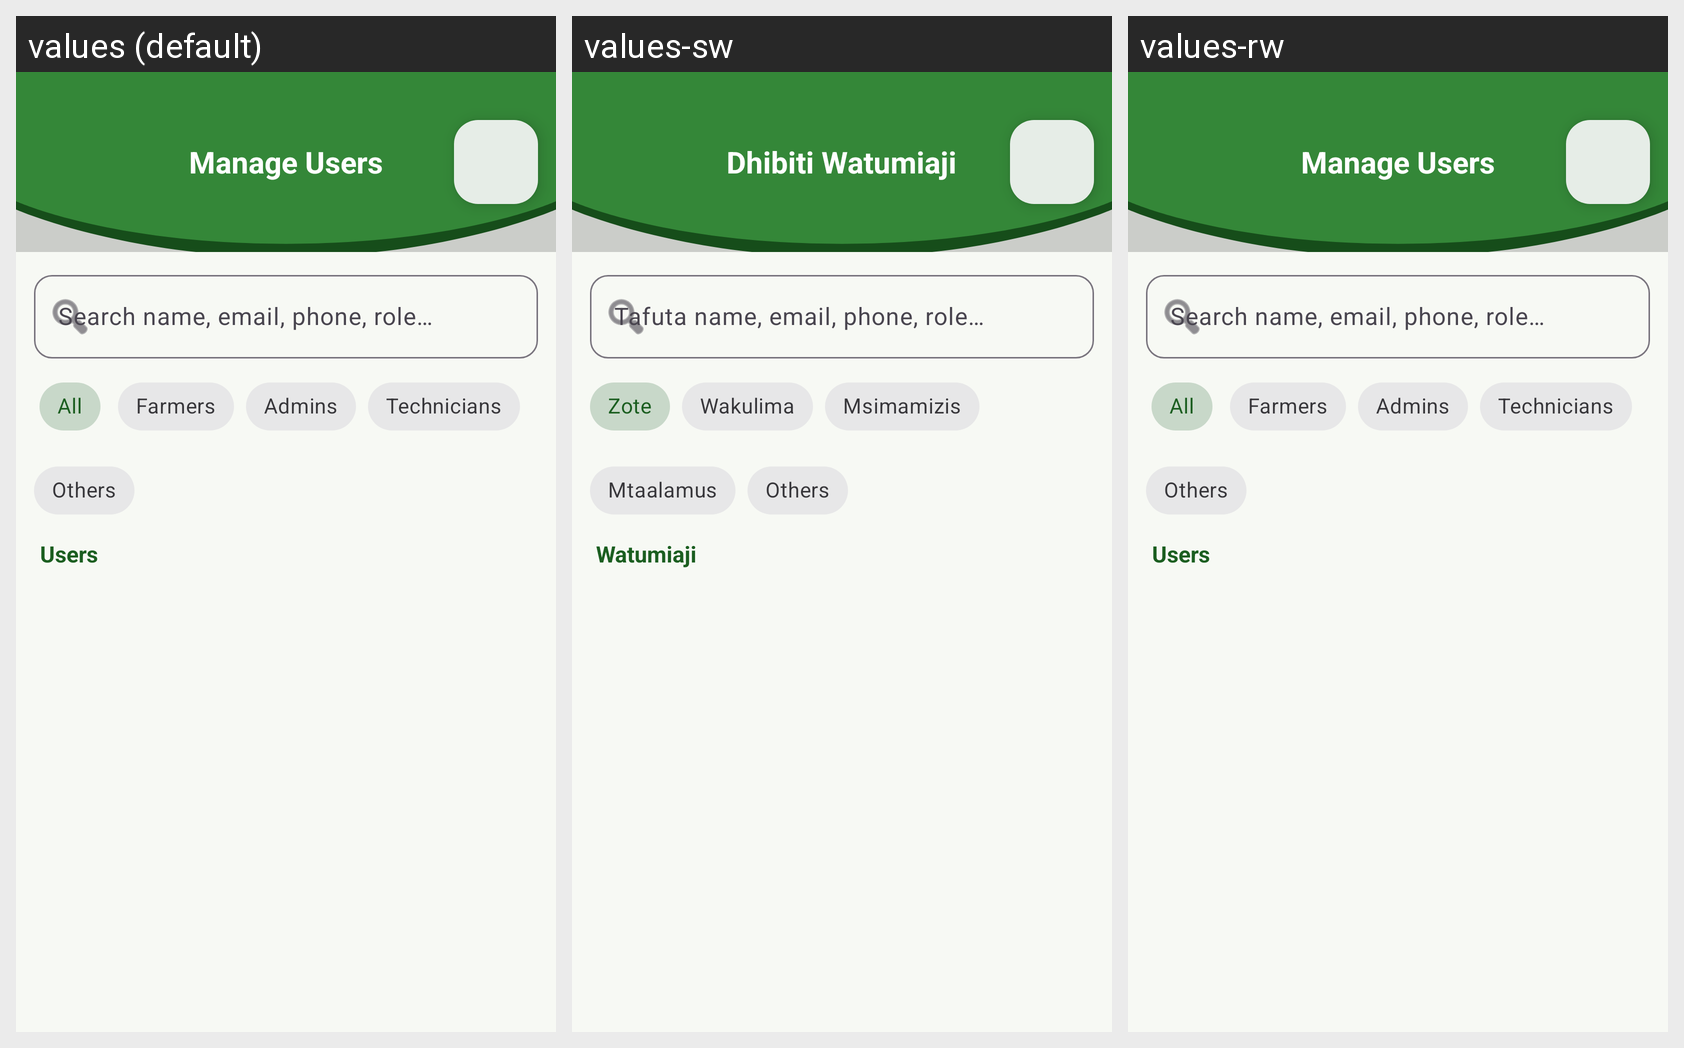

Translations of the strings shown on this Android screen, per locale in the grid:
Android screen res/layout/activity_admin_manage_users.xml rendered under 3 locales, left to right: values (default), values-sw, values-rw. Device: Nexus 5 (rendered at 1080×1920; each locale shown at half size, 540×960, under a caption strip naming it); theme Theme.CoffeeDiseasesDetection.
Strings drawn on this screen, with the default value and each locale's value (text and hints the layout hard-codes, and strings that could not be matched under every locale, appear in the picture but are not listed):

nav_manage_users
  values: Manage Users
  values-sw: Dhibiti Watumiaji
  values-rw: Manage Users  [not translated; the default value is used]

search_users_hint
  values: Search name, email, phone, role…
  values-sw: Tafuta name, email, phone, role…
  values-rw: Search name, email, phone, role…  [not translated; the default value is used]

filter_all
  values: All
  values-sw: Zote
  values-rw: All  [not translated; the default value is used]

filter_farmers
  values: Farmers
  values-sw: Wakulima
  values-rw: Farmers  [not translated; the default value is used]

filter_admins
  values: Admins
  values-sw: Msimamizis
  values-rw: Admins  [not translated; the default value is used]

filter_technicians
  values: Technicians
  values-sw: Mtaalamus
  values-rw: Technicians  [not translated; the default value is used]

filter_others
  values: Others
  values-sw: Others
  values-rw: Others  [not translated; the default value is used]

users_list
  values: Users
  values-sw: Watumiaji
  values-rw: Users  [not translated; the default value is used]
